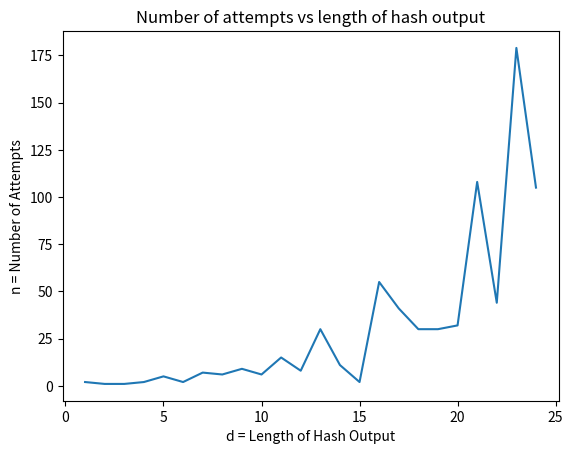
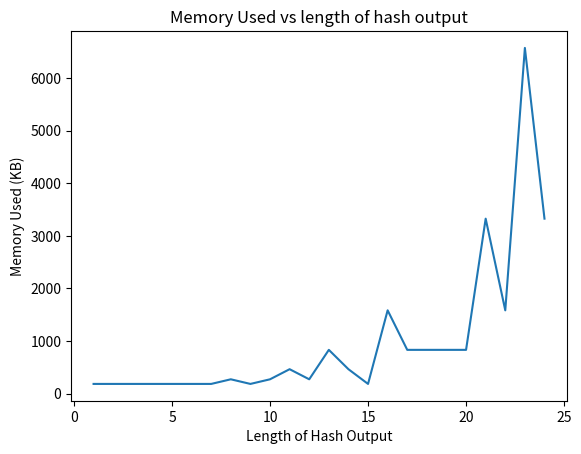

The matplotlib source for these figures, in order:
import sys
import random
import hashlib
import matplotlib.pyplot as plt

def get_hash(s):
	return hashlib.sha3_256(str(s).encode()).hexdigest()[:d]

def hex_to_bin(s):
	res = ''.join(format(ord(i), 'b') for i in s)
	return res

def birthday_attack(d):
    log_dict = dict()
    hash_num = 0
    attempt_count = 0
    while True:
        hash_num += random.random()
        digest = hashlib.sha3_256(str(hash_num).encode()).hexdigest()[:6]
        bin_digest = hex_to_bin(digest)[:d]
        if bin_digest in log_dict and len(str(hash_num)) == len(str(log_dict[bin_digest])):
            s1 = str(hash_num)
            s2 = str(log_dict[bin_digest])
            h1 = get_hash(hash_num)
            h2 = get_hash(log_dict[bin_digest])
            bin_h1 = hex_to_bin(h1)[:d]
            bin_h2 = hex_to_bin(h2)[:d]
            return (attempt_count, s1, s2, h1, h2, bin_h1, bin_h2, sys.getsizeof(log_dict))
        log_dict[bin_digest] = str(hash_num)
        attempt_count += 1

A = []
D = []
M = []

for d in range(1, 25):
    attempts, s1, s2, h1, h2, bin_h1, bin_h2, mem = birthday_attack(d)
    A.append(attempts)
    D.append(d)
    M.append(mem)
    print('d =', d)
    print('s1 = {}, s2 = {}'.format(s1, s2))
    print('h1 = {}, d bits of h1 = {}'.format(h1, bin_h1))
    print('h2 = {}, d bits of h2 = {}'.format(h2, bin_h2))
    print('m = {} KB'.format(mem))
    print('n = {} Attempts'.format(attempts))
    print()

plt.figure()
plt.plot(D, A)
plt.title('Number of attempts vs length of hash output')
plt.xlabel('d = Length of Hash Output')
plt.ylabel('n = Number of Attempts')
plt.savefig('attempts.png')
plt.show()
plt.close()

plt.figure()
plt.plot(D, M)
plt.title('Memory Used vs length of hash output')
plt.xlabel('Length of Hash Output')
plt.ylabel('Memory Used (KB)')
plt.savefig('memory.png')
plt.show()
plt.close()
